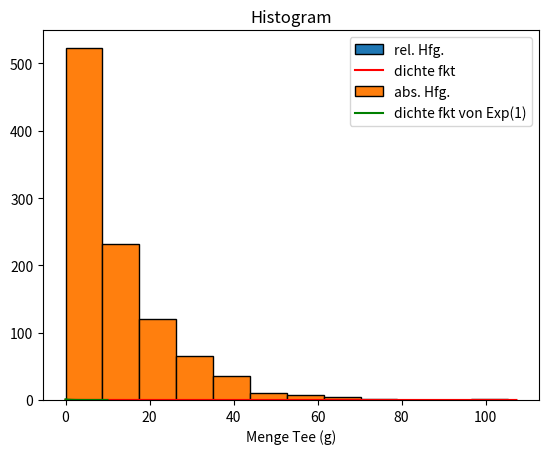

Reproduce this figure in Python.
import matplotlib.pyplot as plt
import scipy
from scipy.stats import norm
import numpy as np

alpha=1/12
N=1000

Daten = scipy.stats.expon.rvs(loc=0,scale=1/alpha,size=N)

hist, bins, _ = plt.hist(Daten, bins=12, density=True, edgecolor="black", label="rel. Hfg.")

x = np.linspace(min(Daten), max(Daten)+2, 100)

linie = scipy.stats.expon.pdf(x,loc=0,scale=1/alpha)

plt.plot(x, linie, color="red", label="dichte fkt")

plt.title('Histogram')
plt.xlabel('Menge Tee (g)')
plt.legend()

plt.show()

prob_less_than_20 = scipy.stats.expon.cdf(20,loc=0,scale=1/alpha)
print(f"P(T<20) = {prob_less_than_20}")

prob_more_than_10 = 1-scipy.stats.expon.cdf(10,loc=0,scale=1/alpha)
print(f"P(T>10) = {prob_more_than_10}")

prob = scipy.stats.expon.cdf(30,loc=0,scale=1/alpha) - scipy.stats.expon.cdf(10,loc=0,scale=1/alpha)
print(f"P(10<T<30) = {prob}")



hist, bins, _ = plt.hist(Daten, bins=12, density=False, edgecolor="black", label="abs. Hfg.")
plt.show()


datenNeu = scipy.stats.expon.rvs(loc=0,scale=1/1,size=N)

x = np.linspace(0, 10, 100)

linie = scipy.stats.expon.pdf(x,loc=0,scale=1/1)

plt.plot(x, linie, color="green", label="dichte fkt von Exp(1)")
plt.legend()
plt.show()